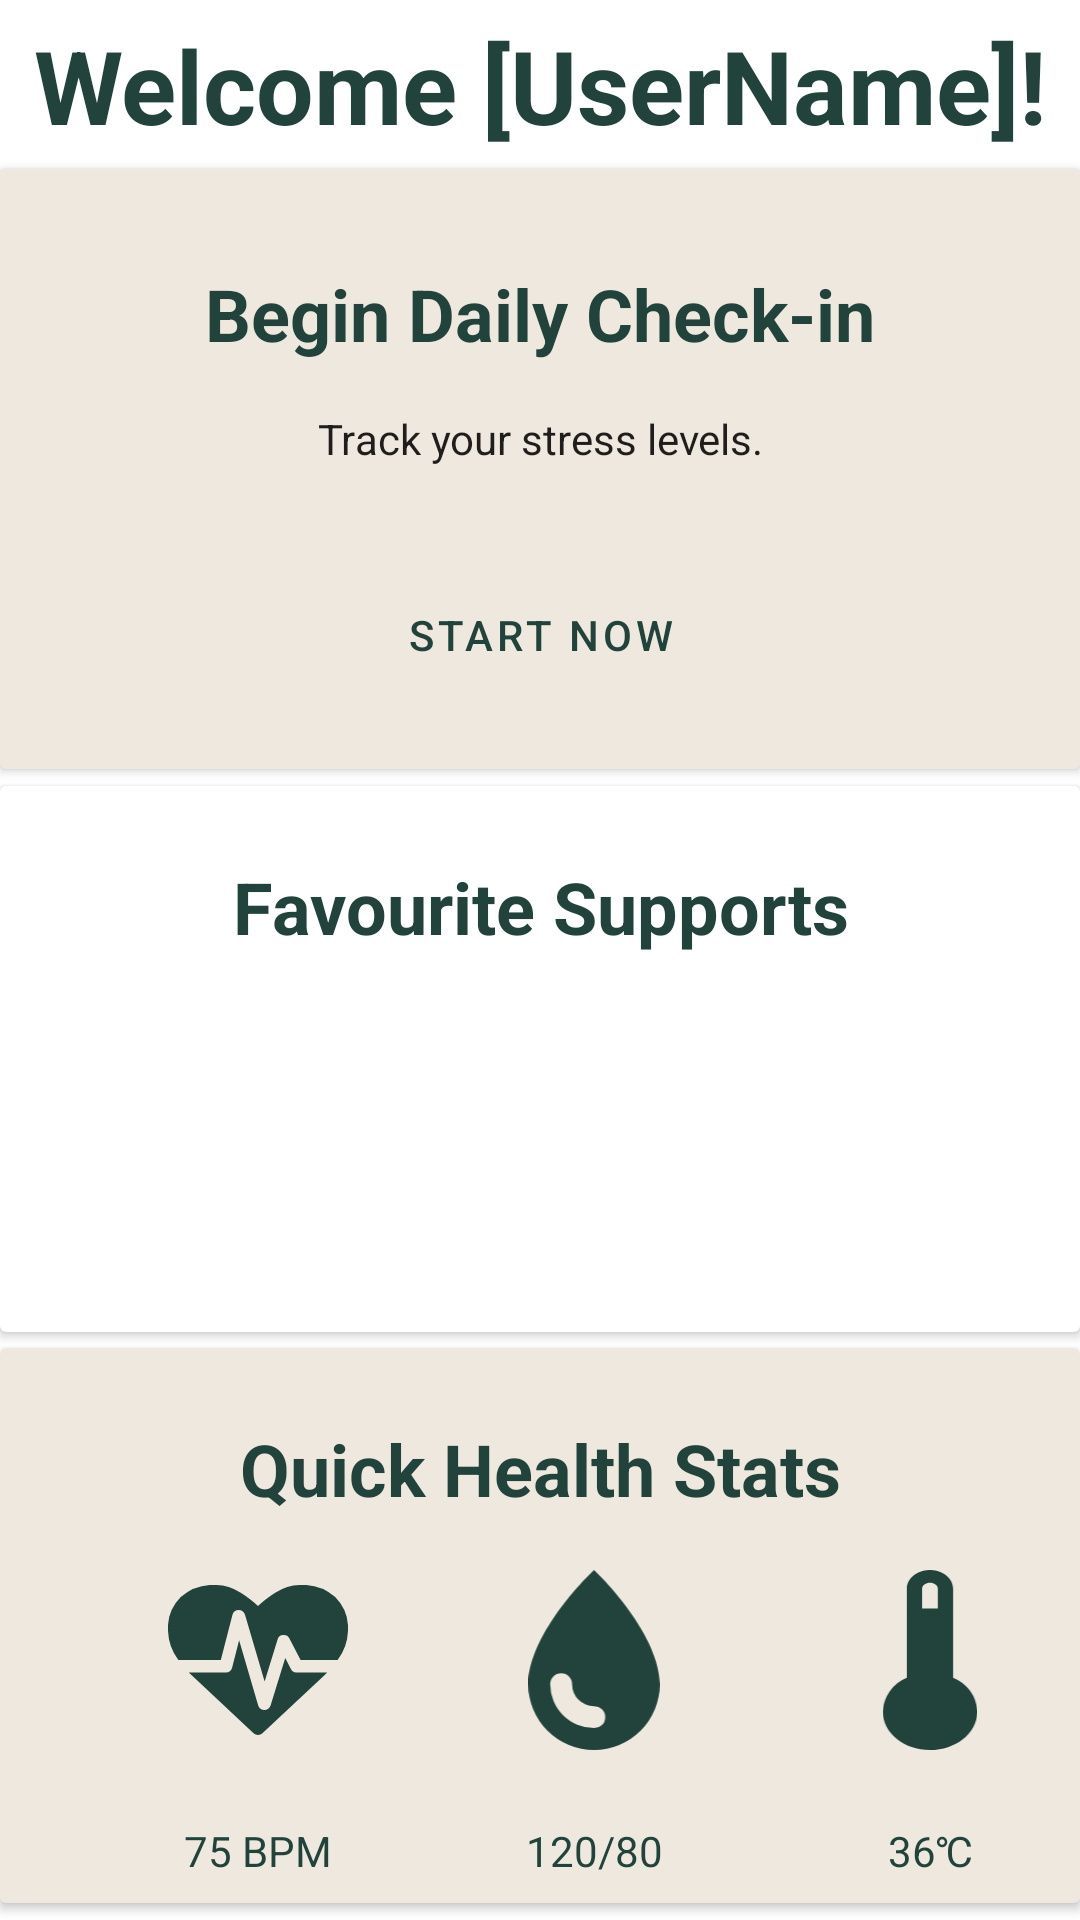

Write the Android layout XML for this screen, with the resource values it uses.
<!-- AndroidManifest.xml: application theme Theme.Unwind -->
<!-- res/layout/fragment_home.xml -->
<?xml version="1.0" encoding="utf-8"?>
<androidx.constraintlayout.widget.ConstraintLayout xmlns:android="http://schemas.android.com/apk/res/android"
    xmlns:app="http://schemas.android.com/apk/res-auto"
    xmlns:tools="http://schemas.android.com/tools"
    android:id="@+id/frameLayout2"
    android:layout_width="match_parent"
    android:layout_height="match_parent"
    tools:context=".home">

    <TextView
        android:id="@+id/textView2"
        android:layout_width="0dp"
        android:layout_height="wrap_content"
        android:gravity="center_horizontal"
        android:text="@string/welcome"
        android:textAppearance="@style/TextAppearance.AppCompat.Display1"
        android:textColor="@color/main"
        android:textStyle="bold"
        app:layout_constraintBottom_toTopOf="@+id/cardView"
        app:layout_constraintEnd_toEndOf="parent"
        app:layout_constraintStart_toStartOf="parent"
        app:layout_constraintTop_toTopOf="parent" />

    <androidx.cardview.widget.CardView
        android:id="@+id/cardView"
        android:layout_width="0dp"
        android:layout_height="200dp"
        android:backgroundTint="@color/separator"
        app:contentPadding="8dp"
        app:layout_constraintBottom_toTopOf="@+id/cardView3"
        app:layout_constraintEnd_toEndOf="parent"
        app:layout_constraintStart_toStartOf="parent"
        app:layout_constraintTop_toBottomOf="@+id/textView2">

        <LinearLayout
            android:layout_width="match_parent"
            android:layout_height="wrap_content"
            android:backgroundTint="#00FFFFFF"
            android:orientation="vertical"
            android:visibility="visible">

            <TextView
                android:id="@+id/textView3"
                android:layout_width="match_parent"
                android:layout_height="wrap_content"
                android:layout_marginTop="24dp"
                android:text="@string/check_in_header"
                android:textAlignment="center"
                android:textAppearance="@style/TextAppearance.AppCompat.Display3"
                android:textColor="@color/main"
                android:textSize="24sp"
                android:textStyle="bold" />

            <TextView
                android:id="@+id/textView4"
                android:layout_width="match_parent"
                android:layout_height="wrap_content"
                android:layout_marginTop="16dp"
                android:text="@string/check_in_body"
                android:textAlignment="center"
                android:textAppearance="@style/TextAppearance.AppCompat.Body1" />

            <Button
                android:id="@+id/outlinedButton"
                style="?attr/materialButtonOutlinedStyle"
                android:layout_width="match_parent"
                android:layout_height="wrap_content"
                android:layout_marginHorizontal="38dp"
                android:layout_marginTop="32dp"
                android:text="@string/start_now"
                app:cornerRadius="8dp"
                app:strokeColor="@color/main"
                app:strokeWidth="4dp" />

        </LinearLayout>

    </androidx.cardview.widget.CardView>

    <androidx.cardview.widget.CardView
        android:id="@+id/cardView3"
        android:layout_width="0dp"
        android:layout_height="wrap_content"
        app:contentPadding="8dp"
        app:layout_constraintBottom_toTopOf="@+id/cardView2"
        app:layout_constraintEnd_toEndOf="parent"
        app:layout_constraintStart_toStartOf="parent"
        app:layout_constraintTop_toBottomOf="@+id/cardView">

        <RelativeLayout
            android:id="@+id/relative1"
            android:layout_width="wrap_content"
            android:layout_height="wrap_content">

            <TextView
                android:id="@+id/textView8"
                android:layout_width="match_parent"
                android:layout_height="wrap_content"
                android:layout_marginTop="16dp"
                android:text="@string/favorite_supports"
                android:textAlignment="center"
                android:textAppearance="@style/TextAppearance.AppCompat.Display3"
                android:textColor="@color/main"
                android:textSize="24sp"
                android:textStyle="bold" />

            <TextView
                android:id="@+id/textView5"
                android:layout_width="100dp"
                android:layout_height="100dp"
                android:layout_alignParentStart="true"
                android:layout_marginStart="22.5dp"
                android:layout_marginTop="66dp"
                android:background="@drawable/breathing"
                android:gravity="center_horizontal|center_vertical"
                android:text="@string/breathing"
                android:textColor="@color/white"
                android:textStyle="bold" />

            <TextView
                android:id="@+id/textView6"
                android:layout_width="100dp"
                android:layout_height="100dp"
                android:layout_marginStart="16dp"
                android:layout_marginTop="66dp"
                android:layout_toEndOf="@+id/textView5"
                android:background="@drawable/excercise"
                android:gravity="center_horizontal|center_vertical"
                android:text="@string/exercise"
                android:textColor="@color/white"
                android:textStyle="bold" />

            <TextView
                android:id="@+id/textView7"
                android:layout_width="100dp"
                android:layout_height="100dp"
                android:layout_alignParentEnd="true"
                android:layout_marginStart="16dp"
                android:layout_marginTop="66dp"
                android:layout_marginEnd="22.5dp"
                android:layout_toEndOf="@+id/textView6"
                android:background="@drawable/yoga"
                android:gravity="center_horizontal|center_vertical"
                android:text="@string/yoga"
                android:textColor="@color/white"
                android:textStyle="bold" />

        </RelativeLayout>

    </androidx.cardview.widget.CardView>

    <androidx.cardview.widget.CardView
        android:id="@+id/cardView2"
        android:layout_width="wrap_content"
        android:layout_height="wrap_content"
        android:backgroundTint="@color/separator"
        app:contentPadding="8dp"
        app:layout_constraintBottom_toBottomOf="parent"
        app:layout_constraintEnd_toEndOf="parent"
        app:layout_constraintStart_toStartOf="parent"
        app:layout_constraintTop_toBottomOf="@+id/cardView3">

        <RelativeLayout
            android:id="@+id/relative2"
            android:layout_width="wrap_content"
            android:layout_height="wrap_content">

            <TextView
                android:id="@+id/textView9"
                android:layout_width="match_parent"
                android:layout_height="wrap_content"
                android:layout_marginTop="16dp"
                android:text="@string/quick_health_stats"
                android:textAlignment="center"
                android:textAppearance="@style/TextAppearance.AppCompat.Display3"
                android:textColor="@color/main"
                android:textSize="24sp"
                android:textStyle="bold" />

            <ImageView
                android:id="@+id/imageView2"
                android:layout_width="60dp"
                android:layout_height="60dp"
                android:layout_marginStart="48dp"
                android:layout_marginTop="66dp"
                android:contentDescription="@string/heart_rate_icon"
                android:src="@drawable/ic_heart_rate" />

            <TextView
                android:id="@+id/textView10"
                android:layout_width="60dp"
                android:layout_height="wrap_content"
                android:layout_below="@+id/imageView2"
                android:layout_alignStart="@id/imageView2"
                android:layout_marginTop="24dp"
                android:gravity="center_horizontal"
                android:text="@string/bpm"
                android:textColor="@color/main" />

            <ImageView
                android:id="@+id/imageView3"
                android:layout_width="60dp"
                android:layout_height="60dp"
                android:layout_marginStart="52dp"
                android:layout_marginTop="66dp"
                android:layout_toEndOf="@+id/imageView2"
                android:contentDescription="@string/blood_pressure_icon"
                android:src="@drawable/ic_blood_pressure" />

            <TextView
                android:id="@+id/textView13"
                android:layout_width="60dp"
                android:layout_height="wrap_content"
                android:layout_below="@+id/imageView3"
                android:layout_alignStart="@id/imageView3"
                android:layout_marginTop="24dp"
                android:gravity="center_horizontal"
                android:text="@string/pressure"
                android:textColor="@color/main" />

            <ImageView
                android:id="@+id/imageView4"
                android:layout_width="60dp"
                android:layout_height="60dp"
                android:layout_marginStart="52dp"
                android:layout_marginTop="66dp"
                android:layout_toEndOf="@+id/imageView3"
                android:contentDescription="@string/temperature_icon"
                android:src="@drawable/ic_temperature" />

            <TextView
                android:id="@+id/textView14"
                android:layout_width="60dp"
                android:layout_height="wrap_content"
                android:layout_below="@+id/imageView4"
                android:layout_alignStart="@id/imageView4"
                android:layout_marginTop="24dp"
                android:gravity="center_horizontal"
                android:text="@string/temp"
                android:textColor="@color/main" />

        </RelativeLayout>
    </androidx.cardview.widget.CardView>

</androidx.constraintlayout.widget.ConstraintLayout>
<!-- resources referenced by this layout -->
<resources>
  <color name="main">#21433B</color>
  <color name="separator">#EFE8DE</color>
  <!-- drawable ic_blood_pressure (drawable) -->
  <vector xmlns:android="http://schemas.android.com/apk/res/android"
      android:width="18.978dp"
      android:height="26dp"
      android:viewportWidth="18.978"
      android:viewportHeight="26">
    <path
        android:pathData="M9.489,0 L8.414,1.075C8.066,1.423 0,9.584 0,16.511a9.489,9.489 0,0 0,18.978 0c0,-6.9 -8.066,-15.088 -8.414,-15.436L9.489,0ZM4.745,14.929a1.566,1.566 0,0 1,1.582 1.582,3.172 3.172,0 0,0 3.163,3.163 1.582,1.582 0,1 1,0 3.163,6.345 6.345,0 0,1 -6.326,-6.326 1.566,1.566 0,0 1,1.582 -1.582Z"
        android:fillColor="#21433b"/>
  </vector>
  <!-- drawable ic_temperature (drawable) -->
  <vector xmlns:android="http://schemas.android.com/apk/res/android"
      android:width="13.5dp"
      android:height="26dp"
      android:viewportWidth="13.5"
      android:viewportHeight="26">
    <path
        android:pathData="M10.043,15.567L10.043,2.698c0,-1.491 -1.477,-2.7 -3.3,-2.7s-3.3,1.207 -3.3,2.7L3.443,15.573a5.528,5.528 0,0 0,-3.438 4.857c0,3.075 3.023,5.57 6.75,5.57s6.75,-2.495 6.75,-5.57A5.545,5.545 0,0 0,10.043 15.567ZM5.618,2.698c0,-0.464 0.541,-0.841 1.125,-0.841s1.125,0.377 1.125,0.841L7.868,5.576h-2.25Z"
        android:fillColor="#21433b"/>
  </vector>
  <string name="blood_pressure_icon">Blood Pressure Icon</string>
  <string name="bpm">75 BPM</string>
  <string name="breathing">Breathing</string>
  <string name="check_in_body">Track your stress levels.</string>
  <string name="check_in_header">Begin Daily Check-in</string>
  <string name="exercise">Exercise</string>
  <string name="favorite_supports">Favourite Supports</string>
  <string name="heart_rate_icon">Heart Rate Icon</string>
  <string name="pressure">120/80</string>
  <string name="quick_health_stats">Quick Health Stats</string>
  <string name="start_now">Start Now</string>
  <string name="temp">36\u2103</string>
  <string name="temperature_icon">Temperature Icon</string>
  <string name="welcome">Welcome [UserName]!</string>
  <string name="yoga">Yoga</string>
  <style name="Theme.Unwind" parent="Theme.MaterialComponents.DayNight.DarkActionBar">
          
          <item name="colorPrimary">@color/main</item>
          <item name="colorPrimaryVariant">@color/purple_700</item>
          <item name="colorOnPrimary">@color/white</item>
          
          <item name="colorSecondary">@color/accent</item>
          <item name="colorSecondaryVariant">@color/teal_700</item>
          <item name="colorOnSecondary">@color/black</item>
          
          <item name="android:statusBarColor" tools:targetApi="l">?attr/colorPrimaryVariant</item>
          
      </style>
  <color name="accent">#F9A353</color>
  <!-- not gathered from this repository: default colours our renderer supplied (Android Studio template values) -->
  <color name="purple_700">#FF3700B3</color>
  <color name="teal_700">#FF018786</color>
  <color name="black">#FF000000</color>
  <color name="white">#FFFFFFFF</color>
</resources>
